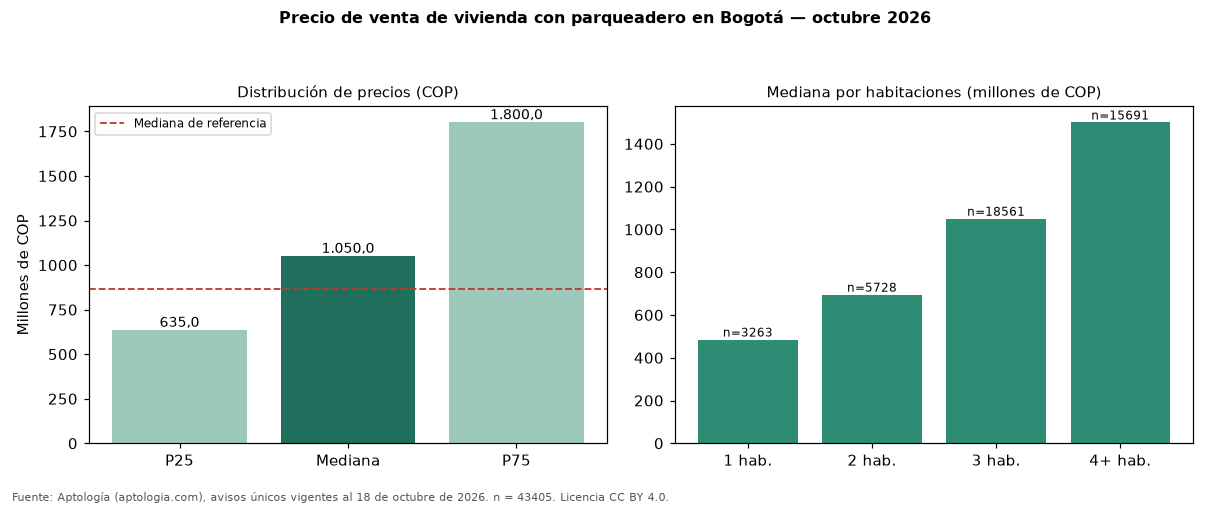

The table this chart was drawn from, first rows:
seccion, metrica, valor_cop, n
precio, p25, 635000000, 43405
precio, mediana, 1050000000, 43405
precio, p75, 1800000000, 43405
cop_por_m2, p25, 5217391, 43405
cop_por_m2, mediana, 6847826, 43405
cop_por_m2, p75, 9000000, 43405
area, area_mediana_m2, 170.0, 43405
habitaciones, 1, 485000000, 3263
habitaciones, 2, 695000000, 5728
habitaciones, 3, 1050000000, 18561
habitaciones, 4+, 1500000000, 15691
administracion, mediana, 900000, 31336
estrato, moda, 6, 
parqueadero, porcentaje_con_parqueadero, 100.0, 43405
referencia, mediana_referencia, 865852573, 54236
referencia, mediana_cop_por_m2_referencia, 6557377, 54236
comparacion, mediana_grupo_opuesto, 292000000, 6223
